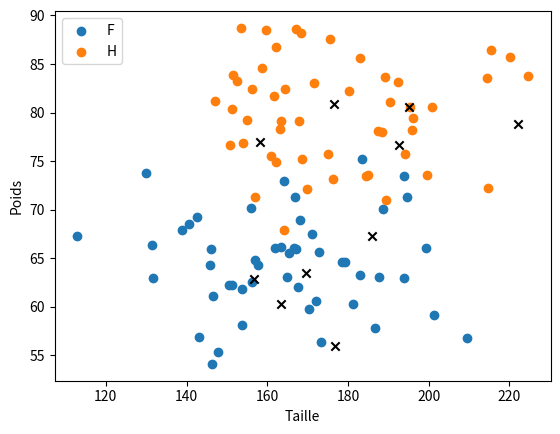

Write the Python code that produced this figure.
import numpy as np
import matplotlib.pyplot as plt

np.random.seed(0)


def make_blobs(n_samples, centers, cluster_std):
    # Version simplifiée de la fonction `make_blobs` de scikit-learn
    centers = np.array(centers)
    n_features = centers.shape[1]
    n_centers = centers.shape[0]

    X = []
    y = []

    n_samples_per_center = [int(n_samples // n_centers)] * n_centers
    for i in range(n_samples % n_centers):
        n_samples_per_center[i] += 1

    for i, (n, std) in enumerate(zip(n_samples_per_center, cluster_std)):
        X.append(np.random.normal(loc=centers[i], scale=std,
                                  size=(n, n_features)))
        y += [i] * n

    X = np.concatenate(X)
    y = np.array(y)

    return X, y


def lire_donnees_numpy(n_individus):
    # Moyennes issues de https://liguecontrelobesite.org/actualite/taille-poids-et-tour-de-taille-photographie-2020-des-francais/
    X, y = make_blobs(n_samples=n_individus,
                      centers=[[164, 64], [177, 79]],
                      cluster_std=[[20, 5], [20, 5]])
    y_str = np.empty(y.shape, dtype=str)
    y_str[y == 0] = "F"
    y_str[y == 1] = "H"
    return X, y_str


def lire_donnees(n_individus):
    X, y_str = lire_donnees_numpy(n_individus)
    X = X.tolist()
    y_str = y_str.tolist()
    return X, y_str


def visualiser_donnees(X, y, X_test=None, nom_fichier=None):
    X_ = np.array(X)
    y_ = np.array(y)
    plt.figure()
    for sexe in ["F", "H"]:
        plt.scatter(X_[y_ == sexe, 0], X_[y_ == sexe, 1], label=sexe)
    if X_test is not None:
        X_test_ = np.array(X_test)
        plt.scatter(X_test_[:, 0], X_test_[:, 1], marker="x", color="k")
    plt.xlabel("Taille")
    plt.ylabel("Poids")
    plt.legend(loc="upper left")
    if nom_fichier is not None:
        plt.savefig(nom_fichier)
    else:
        plt.show()


if __name__ == "__main__":
    X_train, y_train = lire_donnees(100)
    X_test, y_test = lire_donnees(10)
    visualiser_donnees(X_train, y_train, X_test, "dataset.pdf")
    
